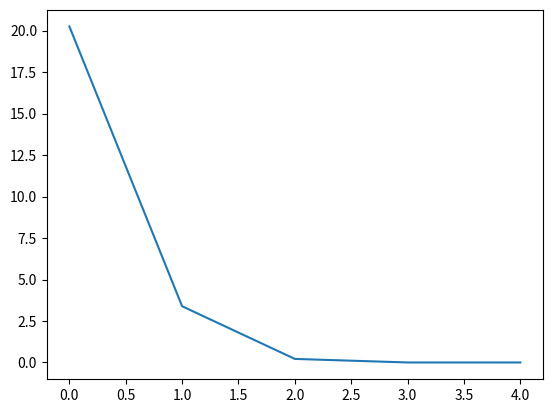

The matplotlib source for this figure:
# -*- coding: utf-8 -*-
"""
Spyder Editor

This is a temporary script file.
"""
#import numpy as np
import matplotlib.pyplot as plt

def heron(a,epsi):
    x=a
    error =1
    grafik = []
    
    while error > epsi:
        y=(x**2+a)/(2*x)
        error = abs(a-y**2)
        grafik.append(error)
        x=y
        
    return y, grafik
    
plt.plot(heron(10, 10**-6)[1])

print("y: \t\t", heron(10, 10**-6)[0])
print("grafik: \t", heron(10, 10**-6)[1])